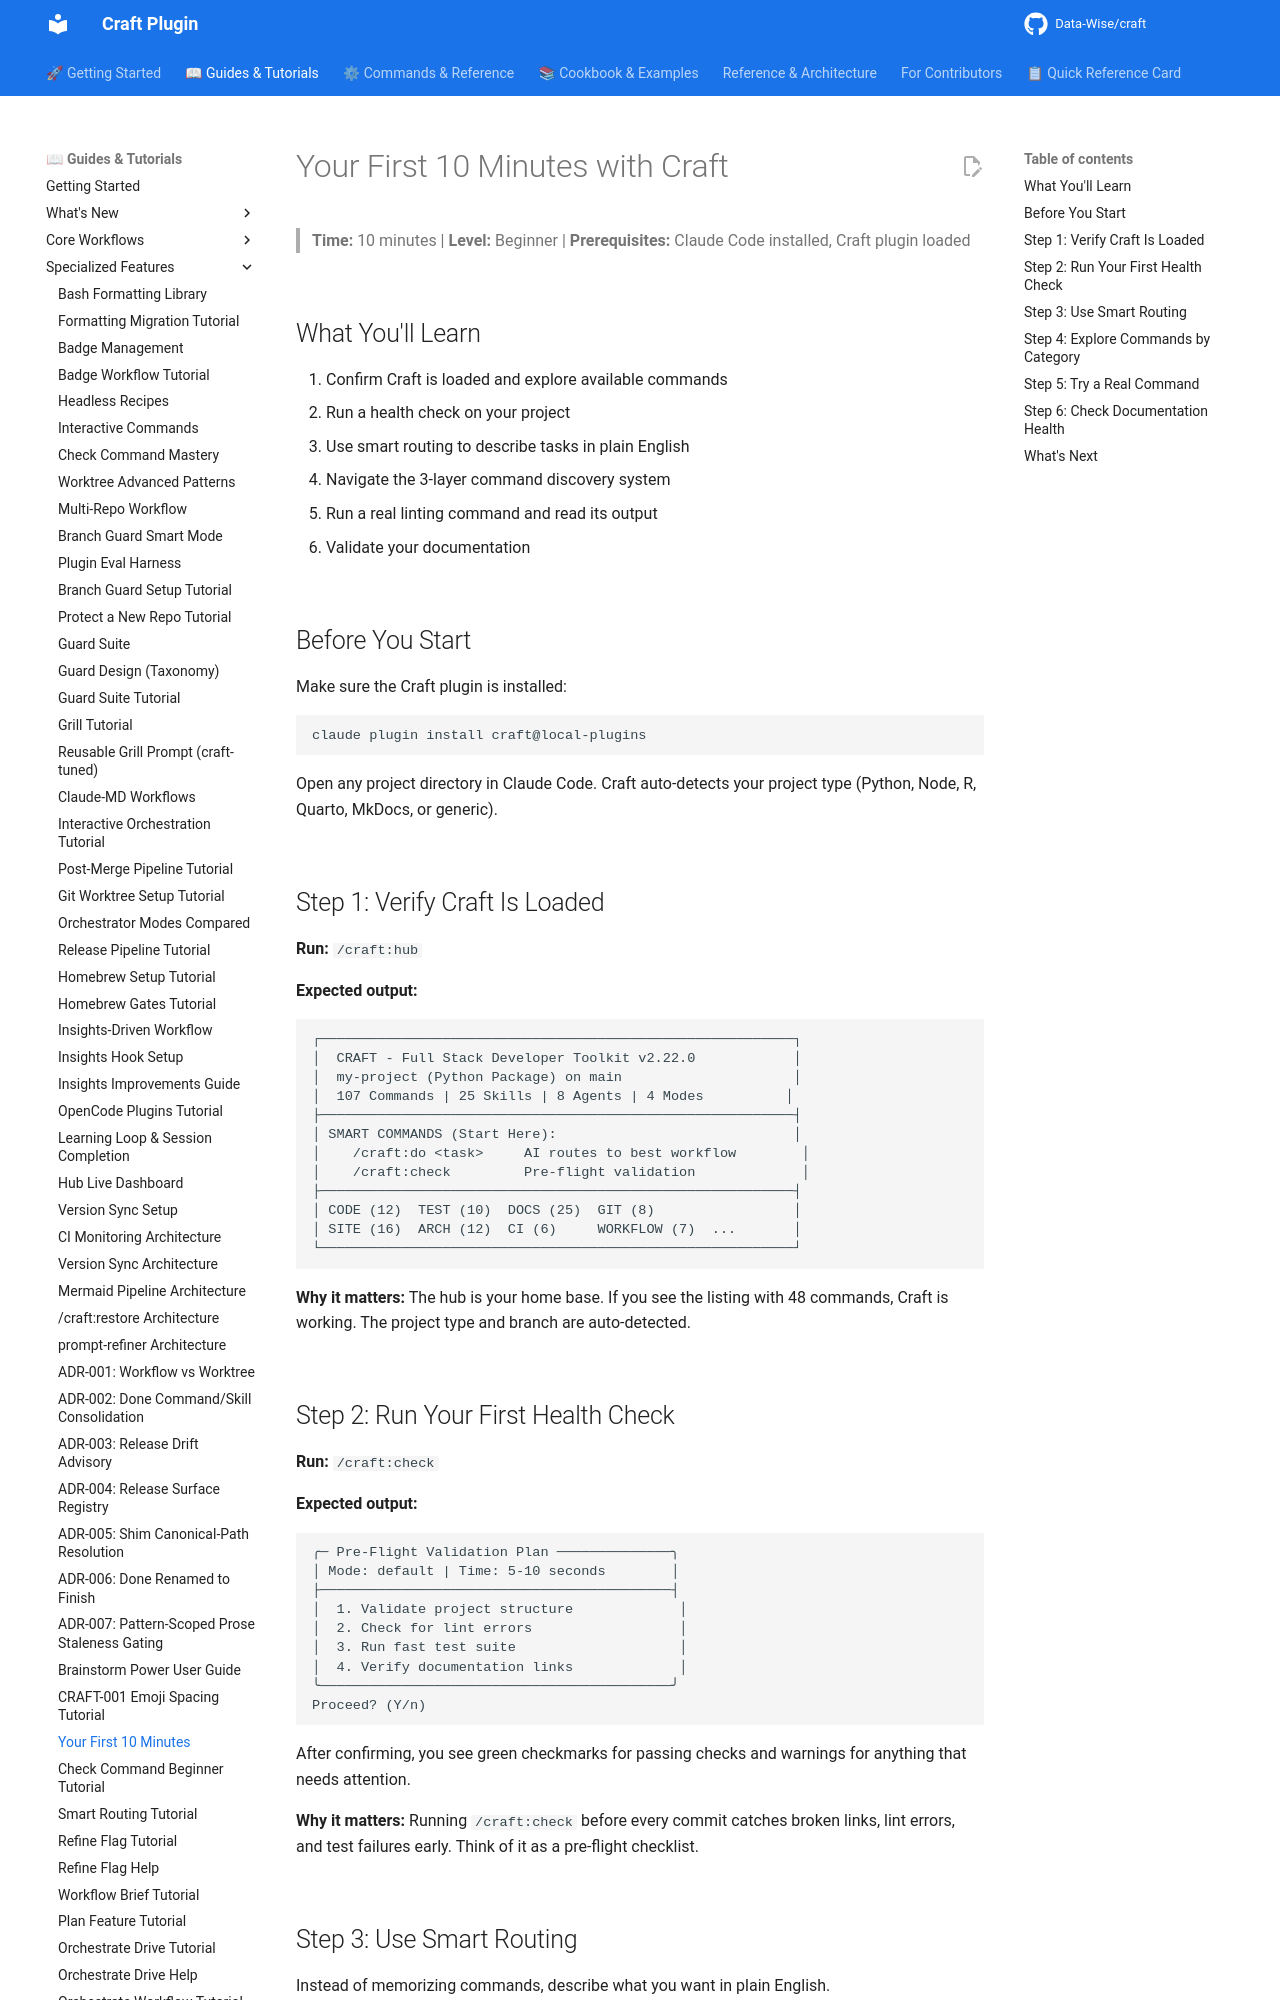

repository: Data-Wise/craft · page: tutorials/TUTORIAL-first-10-minutes/index.html · generator: mkdocs

---
title: "Tutorial: Your First 10 Minutes with Craft"
description: "A complete beginner's walkthrough of Craft essentials"
category: "tutorial"
level: "beginner"
time_estimate: "10 minutes"
related:
  - ../QUICK-START.md
  - ../ADHD-QUICK-START.md
  - ../commands/overview.md
---

# Your First 10 Minutes with Craft

> **Time:** 10 minutes | **Level:** Beginner | **Prerequisites:** Claude Code installed, Craft plugin loaded

## What You'll Learn

1. Confirm Craft is loaded and explore available commands
2. Run a health check on your project
3. Use smart routing to describe tasks in plain English
4. Navigate the 3-layer command discovery system
5. Run a real linting command and read its output
6. Validate your documentation

## Before You Start

Make sure the Craft plugin is installed:

```bash
claude plugin install craft@local-plugins
```

Open any project directory in Claude Code. Craft auto-detects your project type (Python, Node, R, Quarto, MkDocs, or generic).

## Step 1: Verify Craft Is Loaded

**Run:** `/craft:hub`

**Expected output:**

```
┌──────────────────────────────────────────────────────────┐
│  CRAFT - Full Stack Developer Toolkit v2.22.0            │
│  my-project (Python Package) on main                     │
│  107 Commands | 25 Skills | 8 Agents | 4 Modes          │
├──────────────────────────────────────────────────────────┤
│ SMART COMMANDS (Start Here):                             │
│    /craft:do <task>     AI routes to best workflow        │
│    /craft:check         Pre-flight validation             │
├──────────────────────────────────────────────────────────┤
│ CODE (12)  TEST (10)  DOCS (25)  GIT (8)                 │
│ SITE (16)  ARCH (12)  CI (6)     WORKFLOW (7)  ...       │
└──────────────────────────────────────────────────────────┘
```

**Why it matters:** The hub is your home base. If you see the listing with 48 commands, Craft is working. The project type and branch are auto-detected.
